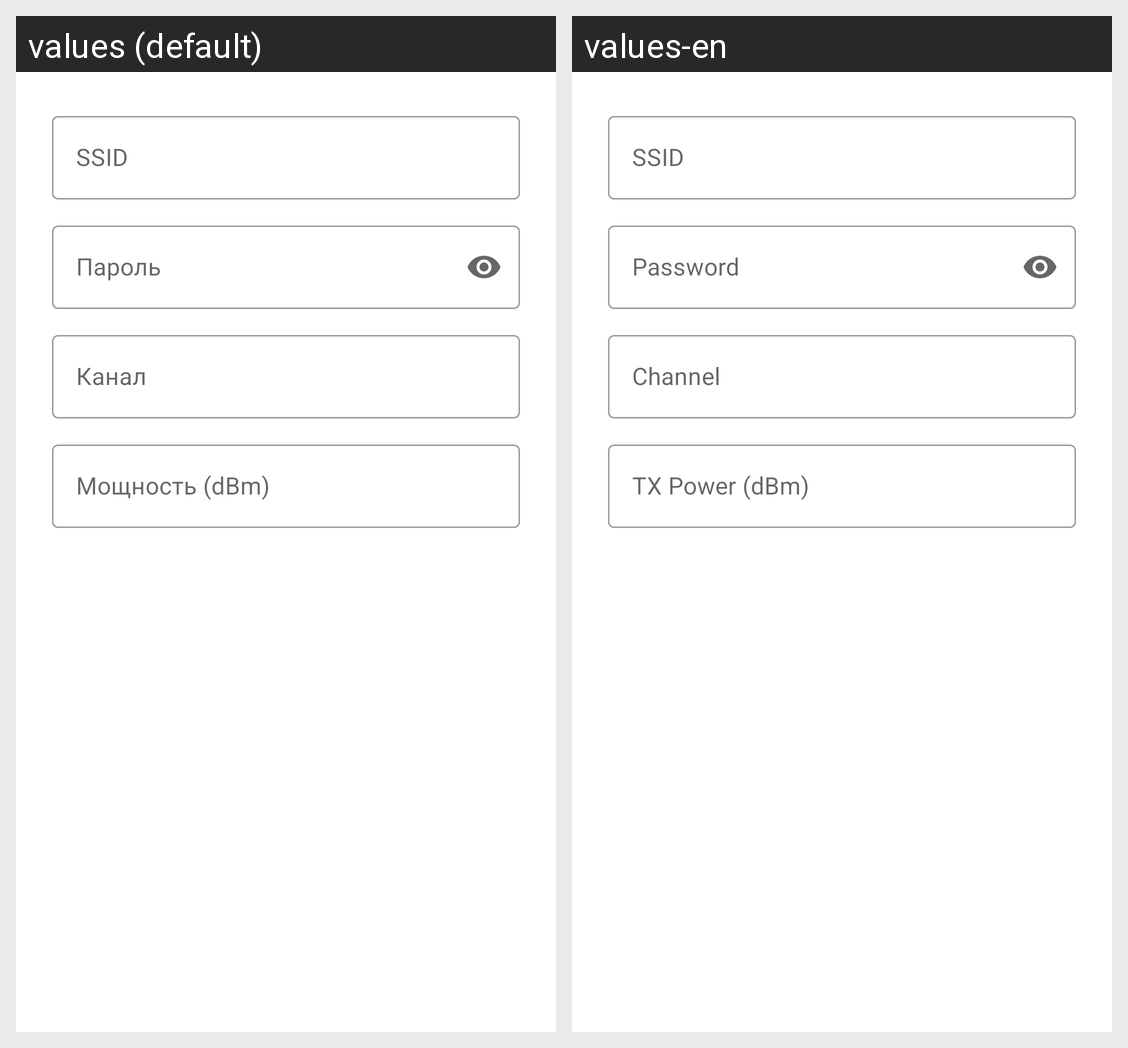

Strings drawn on this Android screen and how each of the app's shown locales translates them:
Android screen res/layout/dialog_wifi_edit.xml rendered under 2 locales, left to right: values (default), values-en. Device: Nexus 5 (rendered at 1080×1920; each locale shown at half size, 540×960, under a caption strip naming it); theme Theme.LuciManager.
Strings drawn on this screen, with the default value and each locale's value (text and hints the layout hard-codes, and strings that could not be matched under every locale, appear in the picture but are not listed):

wifi_ssid
  values: SSID
  values-en: SSID

wifi_password
  values: Пароль
  values-en: Password

wifi_channel
  values: Канал
  values-en: Channel

wifi_tx_power
  values: Мощность (dBm)
  values-en: TX Power (dBm)
